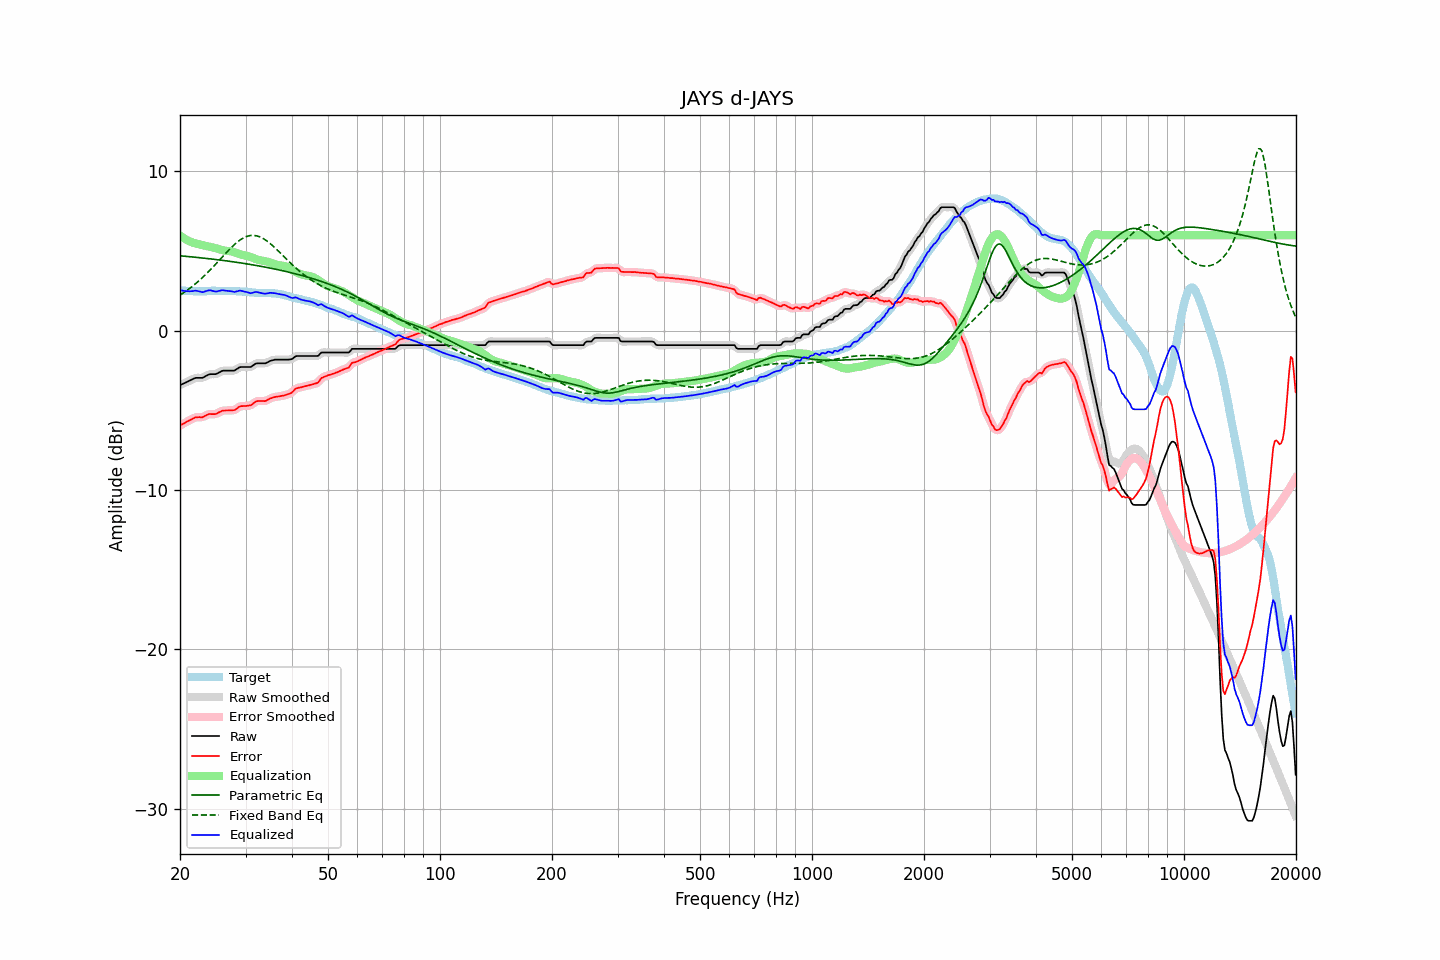

The file beside this chart, header and first rows:
frequency, raw, error, smoothed, error_smoothed, equalization, parametric_eq, fixed_band_eq, equalized_raw, equalized_smoothed, target
20.00, -3.42, -5.95, -3.42, -5.95, 5.97, 4.70, 2.23, 2.55, 2.55, 2.53
20.20, -3.37, -5.89, -3.37, -5.89, 5.90, 4.69, 2.30, 2.53, 2.53, 2.52
20.40, -3.33, -5.84, -3.32, -5.84, 5.83, 4.68, 2.36, 2.50, 2.51, 2.51
20.61, -3.28, -5.79, -3.28, -5.78, 5.77, 4.67, 2.43, 2.49, 2.49, 2.51
20.81, -3.23, -5.72, -3.23, -5.73, 5.71, 4.67, 2.50, 2.48, 2.48, 2.49
21.02, -3.19, -5.68, -3.18, -5.68, 5.66, 4.66, 2.58, 2.47, 2.47, 2.49
21.23, -3.14, -5.63, -3.14, -5.62, 5.61, 4.65, 2.65, 2.47, 2.47, 2.49
21.44, -3.09, -5.58, -3.09, -5.57, 5.57, 4.64, 2.73, 2.48, 2.48, 2.49
21.66, -3.04, -5.52, -3.03, -5.52, 5.53, 4.63, 2.81, 2.49, 2.49, 2.48
21.87, -2.99, -5.47, -2.99, -5.47, 5.50, 4.62, 2.89, 2.51, 2.50, 2.48
22.09, -2.96, -5.44, -2.97, -5.44, 5.47, 4.61, 2.98, 2.51, 2.51, 2.48
22.31, -2.96, -5.43, -2.95, -5.43, 5.45, 4.60, 3.06, 2.49, 2.49, 2.48
22.54, -2.96, -5.42, -2.96, -5.43, 5.42, 4.59, 3.15, 2.47, 2.46, 2.47
22.76, -2.96, -5.43, -2.96, -5.43, 5.40, 4.58, 3.24, 2.44, 2.44, 2.48
22.99, -2.96, -5.43, -2.94, -5.42, 5.38, 4.57, 3.34, 2.42, 2.43, 2.47
23.22, -2.91, -5.38, -2.91, -5.38, 5.35, 4.55, 3.43, 2.44, 2.45, 2.47
23.45, -2.85, -5.32, -2.85, -5.33, 5.33, 4.54, 3.53, 2.48, 2.48, 2.47
23.69, -2.80, -5.28, -2.80, -5.27, 5.31, 4.53, 3.63, 2.51, 2.51, 2.48
23.92, -2.75, -5.23, -2.75, -5.24, 5.29, 4.52, 3.73, 2.54, 2.53, 2.48
24.16, -2.73, -5.23, -2.73, -5.23, 5.26, 4.51, 3.84, 2.53, 2.53, 2.50
24.40, -2.73, -5.24, -2.73, -5.23, 5.24, 4.50, 3.94, 2.51, 2.51, 2.51
24.65, -2.73, -5.24, -2.73, -5.24, 5.21, 4.49, 4.05, 2.48, 2.48, 2.51
24.89, -2.73, -5.24, -2.72, -5.22, 5.18, 4.47, 4.15, 2.46, 2.46, 2.51
25.14, -2.70, -5.19, -2.69, -5.19, 5.16, 4.46, 4.26, 2.46, 2.47, 2.50
25.39, -2.64, -5.13, -2.64, -5.14, 5.13, 4.45, 4.37, 2.49, 2.49, 2.50
25.65, -2.59, -5.09, -2.58, -5.08, 5.10, 4.44, 4.48, 2.51, 2.52, 2.51
25.91, -2.53, -5.03, -2.54, -5.04, 5.07, 4.42, 4.59, 2.54, 2.53, 2.50
26.16, -2.51, -5.01, -2.51, -5.02, 5.04, 4.41, 4.70, 2.54, 2.53, 2.50
26.43, -2.51, -5.01, -2.50, -5.01, 5.03, 4.40, 4.81, 2.52, 2.52, 2.50
26.69, -2.51, -5.01, -2.51, -5.01, 5.01, 4.38, 4.92, 2.51, 2.51, 2.50
26.96, -2.51, -5.01, -2.51, -5.00, 5.01, 4.37, 5.03, 2.50, 2.50, 2.50
27.23, -2.51, -5.00, -2.51, -5.00, 5.00, 4.36, 5.13, 2.49, 2.49, 2.49
27.50, -2.51, -4.99, -2.51, -5.00, 4.98, 4.34, 5.23, 2.47, 2.47, 2.49
27.77, -2.51, -4.99, -2.51, -4.99, 4.96, 4.33, 5.33, 2.45, 2.45, 2.49
28.05, -2.50, -4.98, -2.48, -4.97, 4.93, 4.31, 5.42, 2.43, 2.44, 2.48
28.33, -2.43, -4.91, -2.43, -4.91, 4.89, 4.30, 5.51, 2.46, 2.46, 2.48
28.62, -2.37, -4.84, -2.37, -4.84, 4.85, 4.28, 5.59, 2.48, 2.49, 2.47
28.90, -2.30, -4.77, -2.31, -4.78, 4.82, 4.27, 5.67, 2.52, 2.51, 2.47
29.19, -2.28, -4.74, -2.28, -4.74, 4.78, 4.25, 5.74, 2.51, 2.50, 2.46
29.48, -2.28, -4.73, -2.27, -4.73, 4.76, 4.24, 5.80, 2.48, 2.49, 2.46
29.78, -2.28, -4.72, -2.28, -4.73, 4.74, 4.22, 5.85, 2.46, 2.46, 2.44
30.08, -2.28, -4.73, -2.28, -4.72, 4.71, 4.20, 5.90, 2.44, 2.44, 2.45
30.38, -2.28, -4.71, -2.28, -4.72, 4.69, 4.19, 5.94, 2.41, 2.41, 2.43
30.68, -2.28, -4.70, -2.28, -4.70, 4.66, 4.17, 5.96, 2.38, 2.38, 2.42
30.99, -2.28, -4.68, -2.26, -4.67, 4.63, 4.15, 5.98, 2.35, 2.37, 2.41
31.30, -2.21, -4.61, -2.21, -4.61, 4.59, 4.14, 5.98, 2.38, 2.38, 2.40
31.61, -2.14, -4.54, -2.14, -4.54, 4.55, 4.12, 5.98, 2.41, 2.40, 2.40
31.93, -2.07, -4.45, -2.08, -4.47, 4.51, 4.10, 5.97, 2.44, 2.42, 2.38
32.24, -2.05, -4.42, -2.05, -4.43, 4.47, 4.09, 5.95, 2.42, 2.42, 2.38
32.57, -2.05, -4.41, -2.04, -4.41, 4.44, 4.07, 5.92, 2.40, 2.40, 2.36
32.89, -2.05, -4.41, -2.05, -4.41, 4.42, 4.05, 5.88, 2.37, 2.38, 2.36
33.22, -2.05, -4.41, -2.05, -4.41, 4.40, 4.03, 5.83, 2.35, 2.35, 2.36
33.55, -2.05, -4.41, -2.05, -4.42, 4.38, 4.01, 5.77, 2.34, 2.33, 2.37
33.89, -2.05, -4.42, -2.04, -4.40, 4.37, 3.99, 5.71, 2.32, 2.33, 2.37
34.23, -2.01, -4.37, -2.00, -4.37, 4.34, 3.97, 5.64, 2.33, 2.34, 2.36
34.57, -1.96, -4.32, -1.96, -4.32, 4.31, 3.95, 5.56, 2.35, 2.36, 2.36
34.92, -1.90, -4.25, -1.91, -4.26, 4.28, 3.93, 5.48, 2.38, 2.37, 2.35
35.27, -1.87, -4.23, -1.87, -4.22, 4.24, 3.91, 5.39, 2.37, 2.37, 2.36
35.62, -1.85, -4.19, -1.84, -4.19, 4.21, 3.89, 5.30, 2.36, 2.37, 2.34
35.97, -1.82, -4.16, -1.83, -4.17, 4.18, 3.87, 5.21, 2.36, 2.35, 2.34
... 635 more rows
